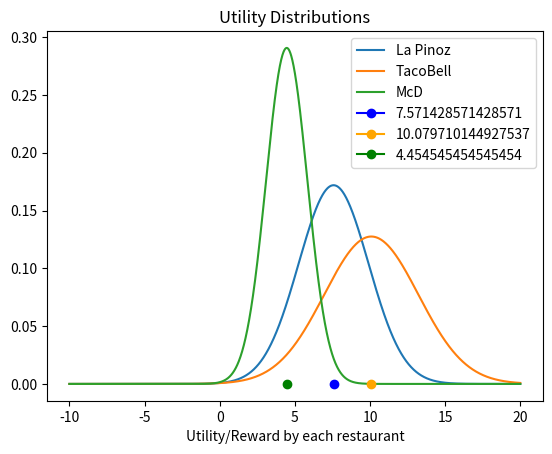

Here is the Python script that generated this plot:
import numpy as np
import matplotlib.pyplot as plt
from scipy.stats import norm

eps = 0.1  # epsilon value
i = 0      # counter for the number of days, i.e., 300

R_lapinoz = []   
R_tacobell = []   # arrays storing rewards offered by each restaurant 
R_mcd = []

values_lapinoz = []   
values_tacobell = []    # arrays storing averages of utilities of each restaurant, i.e., values
values_mcd = []
all_vals = [0, 0, 0]    # array holding most recent values of each restaurant

def reward(rest):
    if rest == "lapinoz":
        R_lapinoz.append(np.random.randint(low=4, high=13))
        values_lapinoz.append(np.mean(R_lapinoz))
        all_vals[0] = values_lapinoz[-1]
    elif rest == "tacobell":
        R_tacobell.append(np.random.randint(low=5, high=16)) 
        values_tacobell.append(np.mean(R_tacobell))
        all_vals[1] = values_tacobell[-1]
    elif rest == "mcd":
        R_mcd.append(np.random.randint(low=3, high=8))
        values_mcd.append(np.mean(R_mcd))
        all_vals[2] = values_mcd[-1]
    else:
        print("Error, invalid restaurant")

while i<=300:   
    prob = np.random.rand()    
    if prob<=eps:
        rest_val = np.random.rand()
        if rest_val<=0.33:           # when exploration is chosen, there is a 1/3rd chance of going to each restaurant
            rest = "lapinoz"
            reward(rest)   
        elif rest_val>0.33 and rest_val<=0.66:
            rest = "tacobell"
            reward(rest)
        else:
            rest = "mcd"
            reward(rest)

    elif prob>eps:                
        rest_ind = all_vals.index(max(all_vals))    # when exploitation is chosen, we go to the restaurant with the max value up till that point
        if rest_ind == 0:
            rest = "lapinoz"
            reward(rest)
        elif rest_ind == 1:
            rest = "tacobell"
            reward(rest)
        elif rest_ind == 2:
            rest = "mcd"
            reward(rest)
        else:
            print("Error, invalid restaurant for exploiting")
    i+=1

print(all_vals)
print(R_lapinoz)
std_lapinoz = np.std(R_lapinoz)
std_tacobell = np.std(R_tacobell)
std_mcd = np.std(R_mcd)

mean_lapinoz = all_vals[0]
mean_tacobell = all_vals[1]
mean_mcd = all_vals[2]

xaxis = np.arange(-10, 20, 0.01)
plt.plot(xaxis, norm.pdf(xaxis, mean_lapinoz, std_lapinoz))
plt.plot(xaxis, norm.pdf(xaxis, mean_tacobell, std_tacobell))
plt.plot(xaxis, norm.pdf(xaxis, mean_mcd, std_mcd))

plt.plot(mean_lapinoz,0, marker='o', color='b')
plt.plot(mean_tacobell,0, marker='o', color='orange')
plt.plot(mean_mcd,0, marker='o', color='g')

plt.legend(["La Pinoz", "TacoBell", "McD", mean_lapinoz, mean_tacobell, mean_mcd])
plt.xlabel("Utility/Reward by each restaurant")
plt.title("Utility Distributions")
plt.show()
